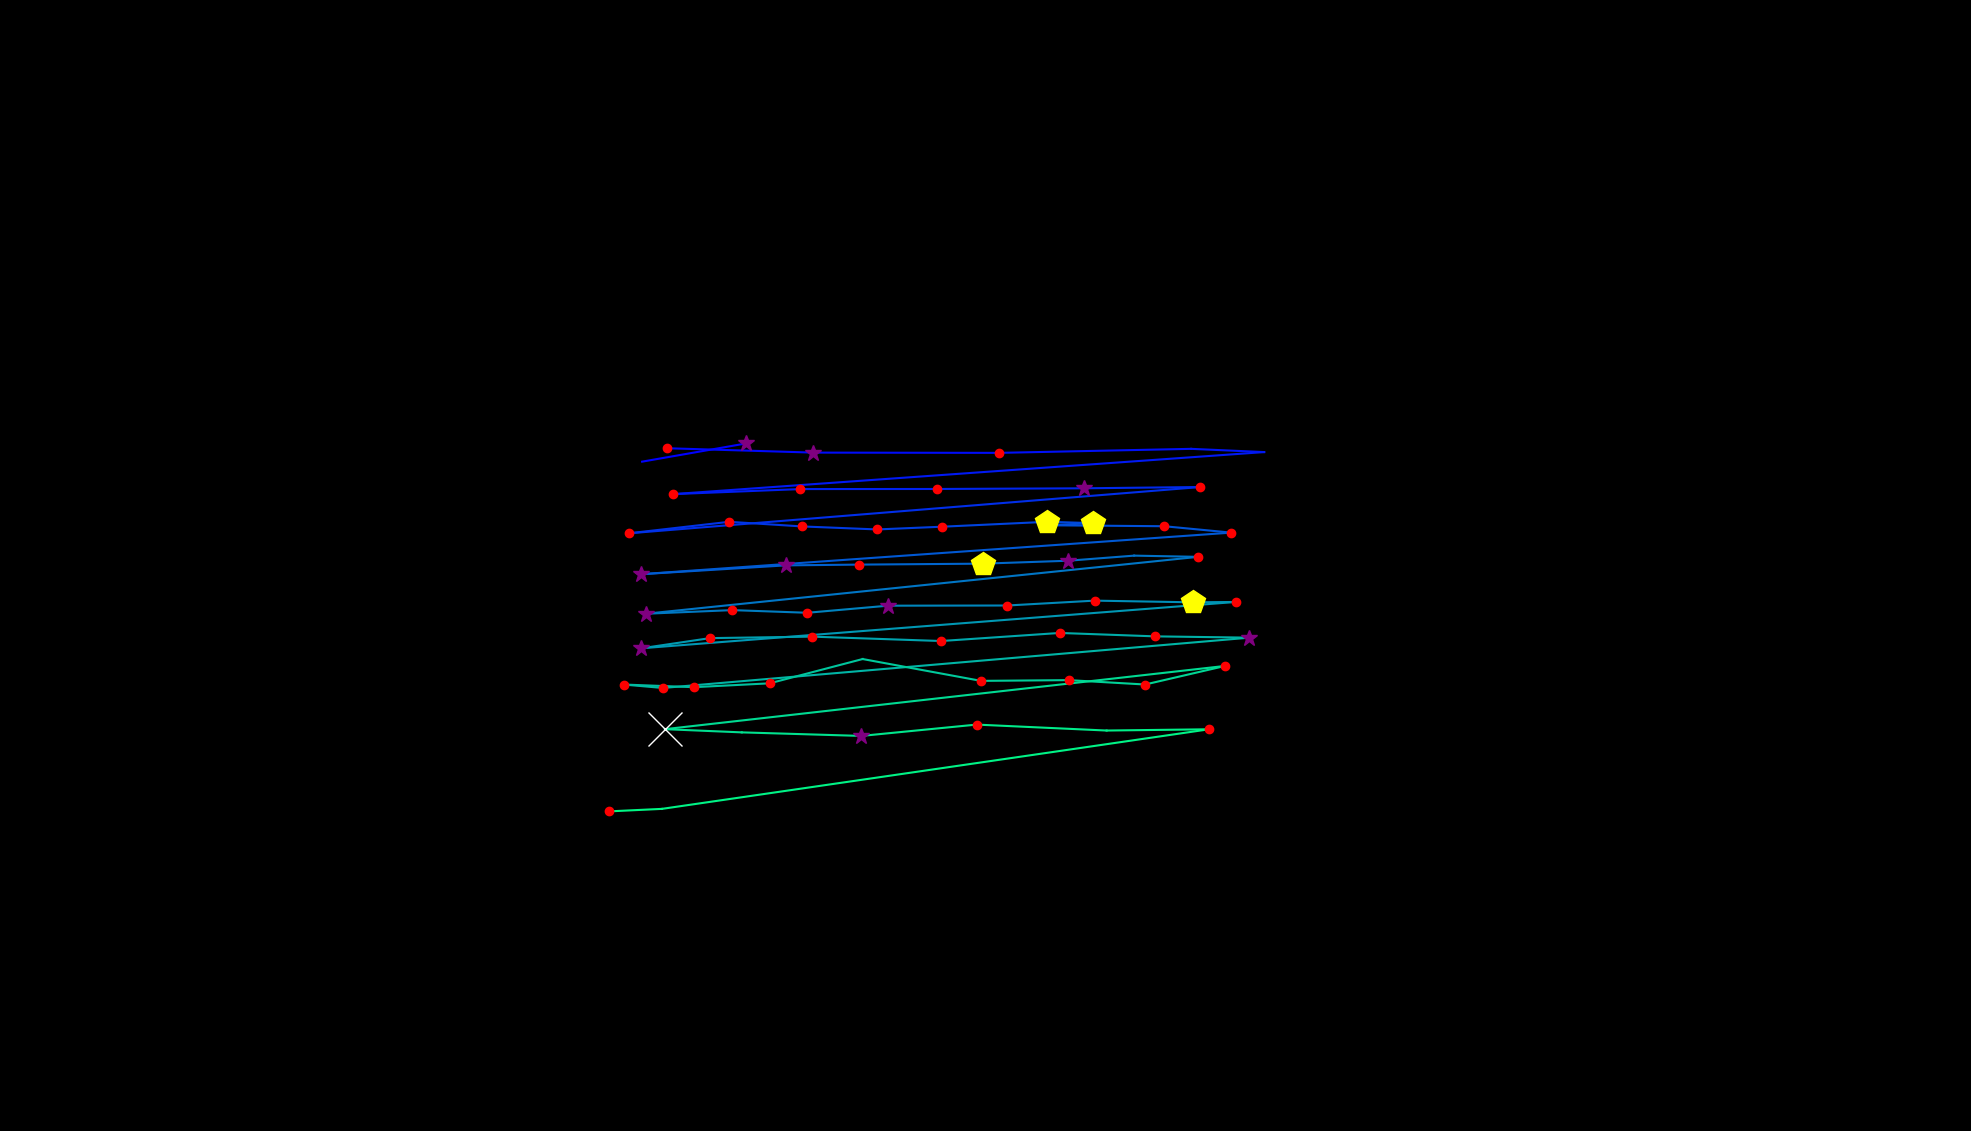

The file beside this chart, header and first rows:
, fixation_id, timestamp, avg_gaze_x, avg_gaze_y, duration
0, 180.0, 50998, 833.9, 869.3, 24.1
1, 181.0, 51046, 968.7, 892.9, 253.1
2, 187.0, 52444, 866.2, 886.7, 216.9
3, 188.0, 52697, 1056, 881, 265.1
4, 189.0, 53011, 1298, 880.7, 120.5
5, 190.0, 53227, 1547, 885.9, 96.4
6, 191.0, 53396, 1642, 881.7, 108.5
7, 192.0, 53589, 874.5, 827.1, 156.7
8, 193.0, 53866, 1040, 833.7, 229
9, 194.0, 54216, 1217, 833.8, 192.8
10, 195.0, 54529, 1407, 834.7, 325.4
11, 196.0, 54878, 1559, 836.3, 192.8
12, 197.0, 55276, 816.8, 776.2, 204.9
13, 198.0, 55505, 947, 791.2, 204.9
14, 199.0, 55734, 1042, 785.2, 120.5
15, 200.0, 55891, 1139, 781.2, 132.6
16, 201.0, 56059, 1224, 784.8, 180.8
17, 202.0, 56312, 1360, 791.2, 433.8
18, 203.0, 56770, 1420, 789.4, 421.8
19, 204.0, 57216, 1359, 786.7, 96.4
20, 205.0, 57349, 1512, 785.4, 180.8
21, 206.0, 57554, 1599, 777.1, 120.5
22, 207.0, 57783, 832, 723.1, 253.1
23, 208.0, 58108, 1020, 734.6, 337.4
24, 209.0, 58481, 1116, 735.6, 156.7
25, 210.0, 58674, 1277, 736.8, 470
26, 211.0, 59168, 1387, 740.6, 289.2
27, 212.0, 59518, 1473, 747.2, 96.4
28, 213.0, 59638, 1556, 745.7, 144.6
29, 214.0, 59867, 838.7, 671.8, 373.6
30, 215.0, 60289, 951.2, 676.5, 144.6
31, 216.0, 60470, 1049, 673, 204.9
32, 217.0, 60699, 1153, 682.2, 301.3
33, 218.0, 61048, 1308, 682.5, 132.6
34, 219.0, 61229, 1422, 688.8, 204.9
35, 220.0, 61458, 1549, 686.6, 445.9
36, 221.0, 62000, 1605, 687.1, 120.5
37, 222.0, 62229, 833, 626.9, 265.1
38, 223.0, 62530, 922.1, 640.1, 168.7
39, 224.0, 62723, 1054, 642, 192.8
40, 225.0, 62988, 1222, 636.3, 156.7
41, 226.0, 63266, 1376, 646.8, 132.6
42, 227.0, 63458, 1500, 642.4, 132.6
43, 228.0, 63615, 1623, 640.7, 301.3
44, 229.0, 63989, 860.8, 575.4, 168.7
45, 230.0, 64181, 809.9, 579.8, 156.7
46, 231.0, 64362, 901, 576.4, 156.7
47, 232.0, 64555, 999.5, 581.4, 132.6
48, 233.0, 64856, 1120, 612.9, 96.4
49, 234.0, 65073, 1274, 584.6, 216.9
50, 235.0, 65338, 1388, 585.5, 120.5
51, 236.0, 65483, 1487, 579.9, 229
52, 237.0, 65736, 1591, 604, 180.8
53, 238.0, 66001, 863.5, 521.9, 831.5
54, 239.0, 66905, 963.3, 517.7, 108.5
55, 240.0, 67049, 1119, 513.1, 253.1
56, 241.0, 67411, 1268, 527.8, 156.7
57, 242.0, 67664, 1437, 520.1, 108.5
58, 243.0, 67821, 1570, 521.7, 156.7
59, 244.0, 68074, 859.6, 418.3, 96.4
... 1 more rows
